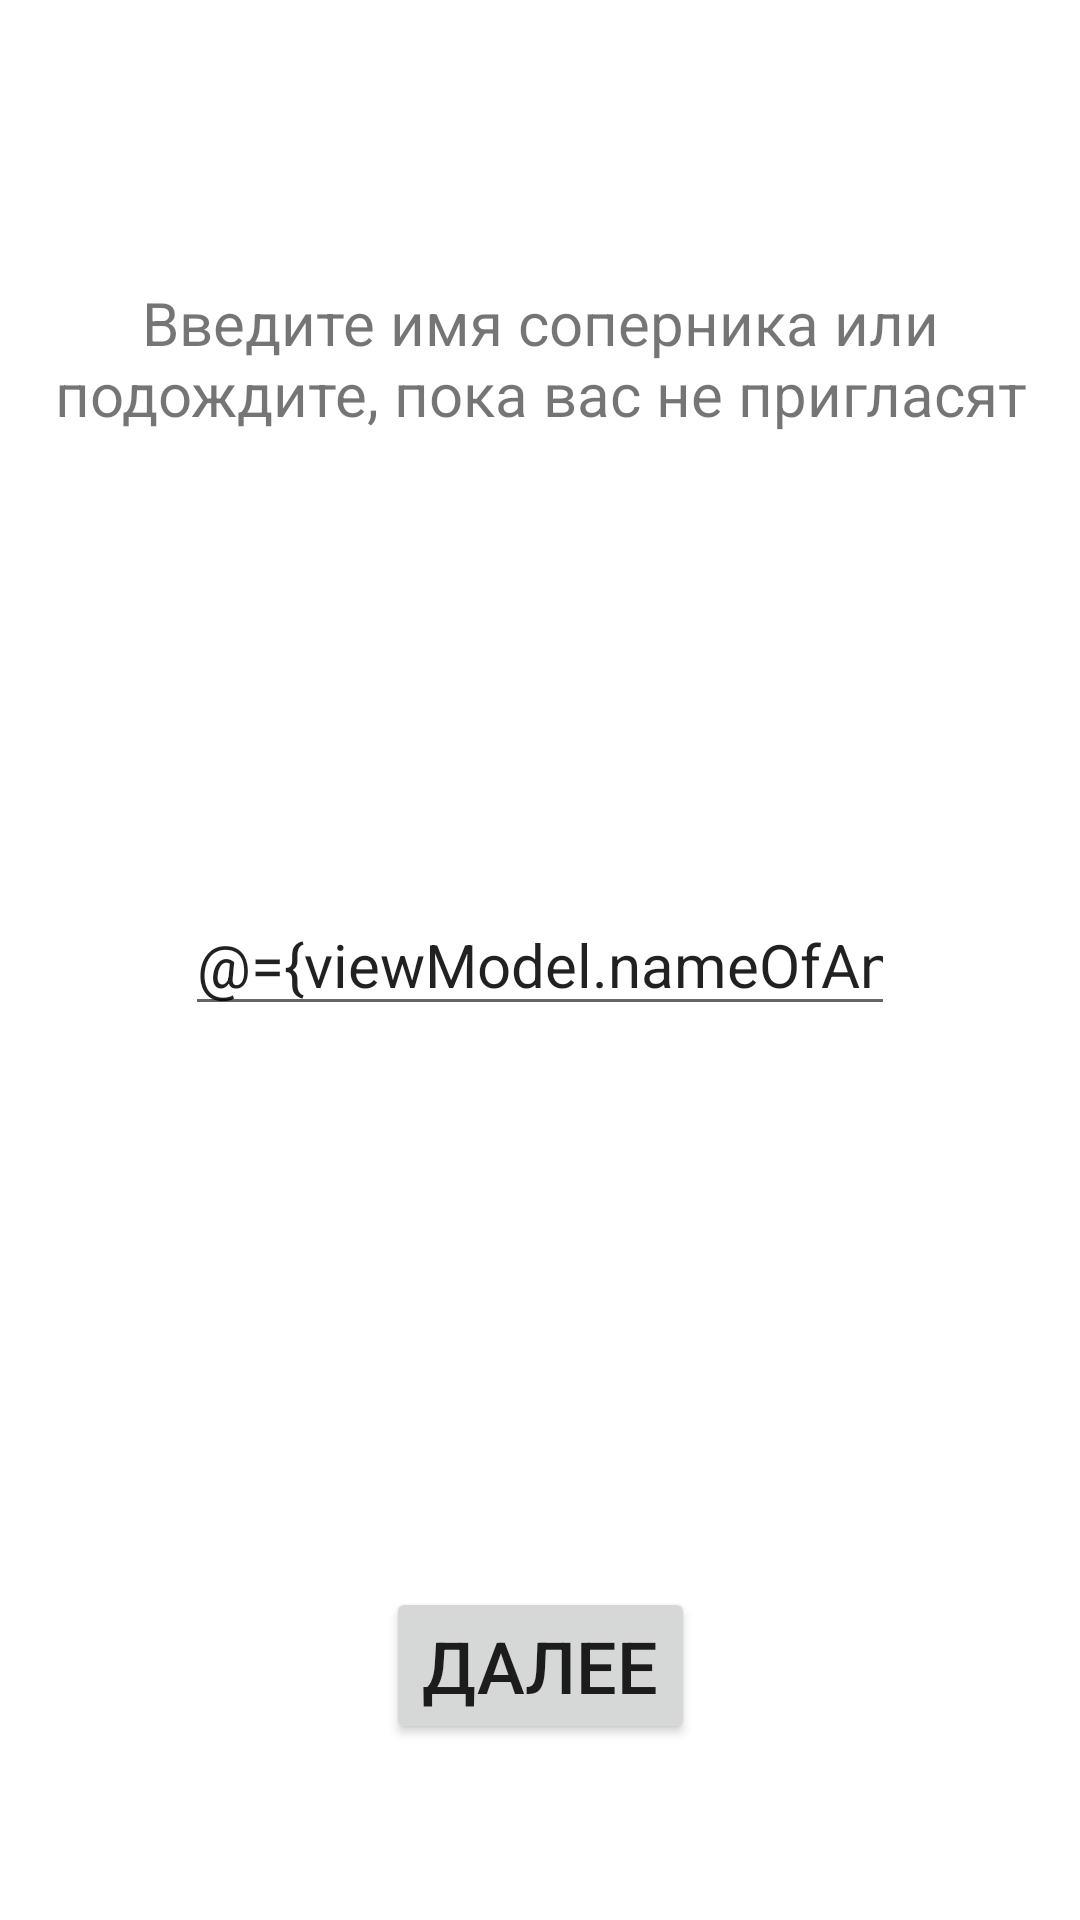

This screen was rendered from an Android layout file. Write that file and the resources it references.
<!-- AndroidManifest.xml: application theme Theme.Quizandroid -->
<!-- res/layout/fragment_search_on_name.xml -->
<?xml version="1.0" encoding="utf-8"?>
<layout xmlns:android="http://schemas.android.com/apk/res/android"
    xmlns:app="http://schemas.android.com/apk/res-auto"
    xmlns:tools="http://schemas.android.com/tools">

    <data>
        <variable
            name="viewModel"
            type="com.maksimzotov.quiz.viewmodel.SearchOnNameViewModel" />
    </data>

    <FrameLayout
        android:layout_width="match_parent"
        android:layout_height="match_parent"
        tools:context=".view.SearchOnNameFragment">

        <androidx.constraintlayout.widget.ConstraintLayout
            android:layout_width="match_parent"
            android:layout_height="match_parent">

            <EditText
                android:id="@+id/nameOfAnotherPlayer"
                android:layout_width="wrap_content"
                android:layout_height="wrap_content"
                android:autofillHints=""
                android:ems="10"
                android:hint="@string/another_player"
                android:inputType="textPersonName"
                android:text="@={viewModel.nameOfAnotherPlayer}"
                android:textSize="20sp"
                app:layout_constraintBottom_toBottomOf="parent"
                app:layout_constraintEnd_toEndOf="parent"
                app:layout_constraintStart_toStartOf="parent"
                app:layout_constraintTop_toTopOf="parent" />

            <TextView
                android:id="@+id/question"
                android:layout_width="wrap_content"
                android:layout_height="wrap_content"
                android:width="350dp"
                android:height="110dp"
                android:text="@string/enter_the_name_of_another_player_or_wait_for_invitation"
                android:textAlignment="center"
                android:textSize="20sp"
                app:layout_constraintBottom_toTopOf="@+id/nameOfAnotherPlayer"
                app:layout_constraintEnd_toEndOf="parent"
                app:layout_constraintStart_toStartOf="parent"
                app:layout_constraintTop_toTopOf="parent" />

            <Button
                android:id="@+id/inviteAnotherPlayer"
                android:layout_width="wrap_content"
                android:layout_height="wrap_content"
                android:onClick="@{() -> viewModel.inviteAnotherPlayer()}"
                android:text="@string/next"
                android:textSize="24sp"
                app:layout_constraintBottom_toBottomOf="parent"
                app:layout_constraintEnd_toEndOf="parent"
                app:layout_constraintStart_toStartOf="parent"
                app:layout_constraintTop_toTopOf="parent"
                app:layout_constraintVertical_bias="0.9" />
        </androidx.constraintlayout.widget.ConstraintLayout>
    </FrameLayout>
</layout>
<!-- resources referenced by this layout -->
<resources>
  <string name="another_player">Имя соперника</string>
  <string name="enter_the_name_of_another_player_or_wait_for_invitation">
          Введите имя соперника или подождите, пока вас не пригласят</string>
  <string name="next">Далее</string>
  <style name="Theme.Quizandroid" parent="Theme.MaterialComponents.DayNight.DarkActionBar">
          
          <item name="colorPrimary">@color/purple_500</item>
          <item name="colorPrimaryVariant">@color/purple_700</item>
          <item name="colorOnPrimary">@color/white</item>
          
          <item name="colorSecondary">@color/teal_200</item>
          <item name="colorSecondaryVariant">@color/teal_700</item>
          <item name="colorOnSecondary">@color/black</item>
          
          <item name="android:statusBarColor" tools:targetApi="l">?attr/colorPrimaryVariant</item>
          
      </style>
  <color name="purple_500">#FF6200EE</color>
  <color name="purple_700">#FF3700B3</color>
  <color name="white">#FFFFFFFF</color>
  <color name="teal_200">#FF03DAC5</color>
  <color name="teal_700">#FF018786</color>
  <color name="black">#FF000000</color>
</resources>
